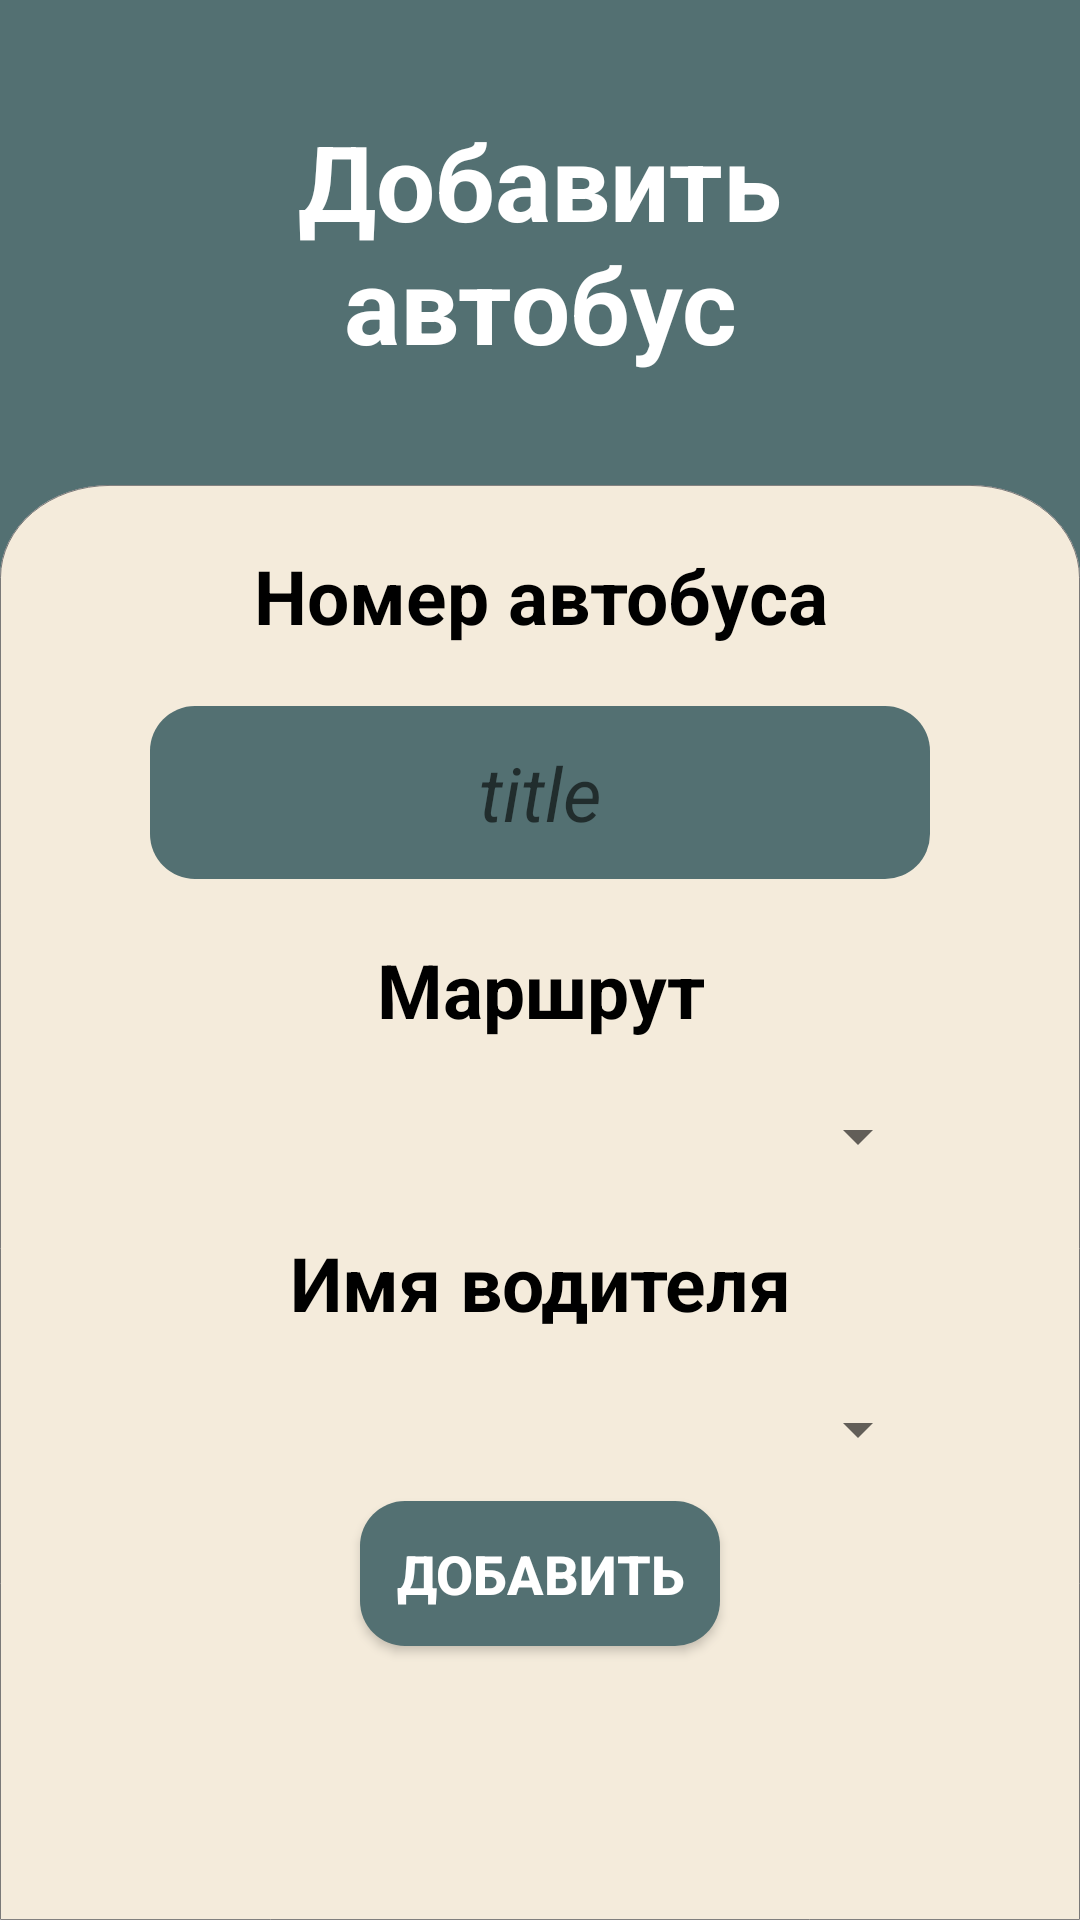

Reconstruct the res/layout file that produces this screen, plus the resources it refers to.
<!-- AndroidManifest.xml: application theme Theme.BusPark -->
<!-- res/layout/fragment_add_bus.xml -->
<?xml version="1.0" encoding="utf-8"?>
<LinearLayout xmlns:android="http://schemas.android.com/apk/res/android"
    xmlns:tools="http://schemas.android.com/tools"
    android:layout_width="match_parent"
    android:layout_height="match_parent"
    android:background="@color/bg"
    android:clickable="true"
    android:focusable="true"
    android:orientation="vertical"
    tools:context="fragment.AddBusFragment">

    <TextView
        android:layout_width="match_parent"
        android:layout_height="wrap_content"
        android:layout_margin="25dp"
        android:gravity="center"
        android:padding="12dp"
        android:text="@string/add_bus"
        android:textColor="@android:color/white"
        android:textSize="35sp"
        android:textStyle="bold"/>


    <LinearLayout
        android:layout_width="wrap_content"
        android:layout_height="wrap_content"
        android:layout_gravity="center"
        android:background="@drawable/ic_recycler_back"
        android:orientation="vertical">

        <TextView
            android:layout_width="wrap_content"
            android:layout_height="wrap_content"
            android:layout_gravity="center_horizontal"
            android:layout_margin="8dp"
            android:gravity="center"
            android:padding="12dp"
            android:text="@string/bus_name"
            android:textColor="@color/black"
            android:textSize="25sp"
            android:textStyle="bold" />

        <EditText
            android:id="@+id/et_busName"
            android:layout_width="match_parent"
            android:layout_height="wrap_content"
            android:layout_gravity="center_horizontal"
            android:layout_marginLeft="50dp"
            android:layout_marginRight="50dp"
            android:background="@drawable/ic_btn_bck"
            android:gravity="center"
            android:hint="@string/title"
            android:padding="12dp"
            android:textColor="@color/white"
            android:textSize="25sp"
            android:textStyle="italic"
            android:autofillHints=""
            android:inputType="" />

        <TextView
            android:layout_width="wrap_content"
            android:layout_height="wrap_content"
            android:layout_gravity="center_horizontal"
            android:layout_margin="8dp"
            android:gravity="center"
            android:padding="12dp"
            android:text="@string/route"
            android:textColor="@color/black"
            android:textSize="25sp"
            android:textStyle="bold" />

        <androidx.appcompat.widget.AppCompatSpinner
            android:id="@+id/sp_route"
            android:layout_width="match_parent"
            android:layout_height="wrap_content"
            android:layout_gravity="center_horizontal"
            android:layout_marginLeft="50dp"
            android:layout_marginRight="50dp"
            android:padding="12dp"
            android:textColor="@color/white"
            android:textSize="25sp"
            android:textStyle="italic"/>

        <TextView
            android:layout_width="wrap_content"
            android:layout_height="wrap_content"
            android:layout_gravity="center_horizontal"
            android:layout_margin="8dp"
            android:gravity="center"
            android:padding="12dp"
            android:text="@string/driver_name"
            android:textColor="@color/black"
            android:textSize="25sp"
            android:textStyle="bold" />

        <androidx.appcompat.widget.AppCompatSpinner
            android:id="@+id/sp_driver"
            android:layout_width="match_parent"
            android:layout_height="wrap_content"
            android:layout_gravity="center_horizontal"
            android:layout_marginLeft="50dp"
            android:layout_marginRight="50dp"
            android:padding="12dp"
            android:textColor="@color/white"
            android:textSize="25sp"
            android:textStyle="italic"/>

        <androidx.appcompat.widget.AppCompatButton
            android:id="@+id/btn_add"
            android:layout_width="wrap_content"
            android:layout_height="wrap_content"
            android:layout_gravity="center_horizontal"
            android:layout_marginTop="12dp"
            android:background="@drawable/ic_btn_bck"
            android:gravity="center"
            android:padding="12dp"
            android:text="@string/add"
            android:textColor="@color/white"
            android:textSize="18sp"
            android:textStyle="bold" />

    </LinearLayout>

</LinearLayout>
<!-- resources referenced by this layout -->
<resources>
  <color name="bg">#537072</color>
  <color name="black">#FF000000</color>
  <color name="white">#FFFFFFFF</color>
  <!-- drawable ic_btn_bck (drawable-v24) -->
  <?xml version="1.0" encoding="utf-8"?>
  <shape xmlns:android="http://schemas.android.com/apk/res/android"
      android:shape="rectangle" android:padding="10dp">
      <solid android:color="@color/bg"/>
      <corners
          android:bottomRightRadius="15dp"
          android:bottomLeftRadius="15dp"
          android:topLeftRadius="15dp"
          android:topRightRadius="15dp"/>
  </shape>
  <!-- drawable ic_recycler_back (drawable-v24) -->
  <vector xmlns:android="http://schemas.android.com/apk/res/android"
      android:width="1080dp"
      android:height="1703dp"
      android:viewportWidth="1080"
      android:viewportHeight="1703">
      <path
          android:pathData="M110,0H970a110,110 0,0 1,110 110V1703a0,0 0,0 1,0 0H0a0,0 0,0 1,0 0V110A110,110 0,0 1,110 0Z"
          android:strokeWidth="1"
          android:fillColor="#E4DADA"
          android:strokeColor="#00000000"/>
      <path
          android:pathData="M110,0.5H970A109.5,109.5 0,0 1,1079.5 110V1702a0.5,0.5 0,0 1,-0.5 0.5H1a0.5,0.5 0,0 1,-0.5 -0.5V110A109.5,109.5 0,0 1,110 0.5Z"
          android:strokeWidth="1"
          android:fillColor="@color/bg_item"
          android:strokeColor="#707070"/>
  </vector>
  <string name="add">Добавить</string>
  <string name="add_bus">Добавить автобус</string>
  <string name="bus_name">Номер автобуса</string>
  <string name="driver_name">Имя водителя</string>
  <string name="route">Маршрут</string>
  <string name="title">title</string>
  <style name="Theme.BusPark" parent="Theme.MaterialComponents.DayNight.NoActionBar">
          
          <item name="colorPrimary">@color/purple_500</item>
          <item name="colorPrimaryVariant">@color/purple_700</item>
          <item name="colorOnPrimary">@color/white</item>
          
          <item name="colorSecondary">@color/teal_200</item>
          <item name="colorSecondaryVariant">@color/teal_700</item>
          <item name="colorOnSecondary">@color/black</item>
          
          <item name="android:statusBarColor" tools:targetApi="l">?attr/colorPrimaryVariant</item>
          
      </style>
  <color name="bg_item">#F4EBDB</color>
  <color name="purple_500">#FF6200EE</color>
  <color name="purple_700">#FF3700B3</color>
  <color name="teal_200">#FF03DAC5</color>
  <color name="teal_700">#FF018786</color>
</resources>
